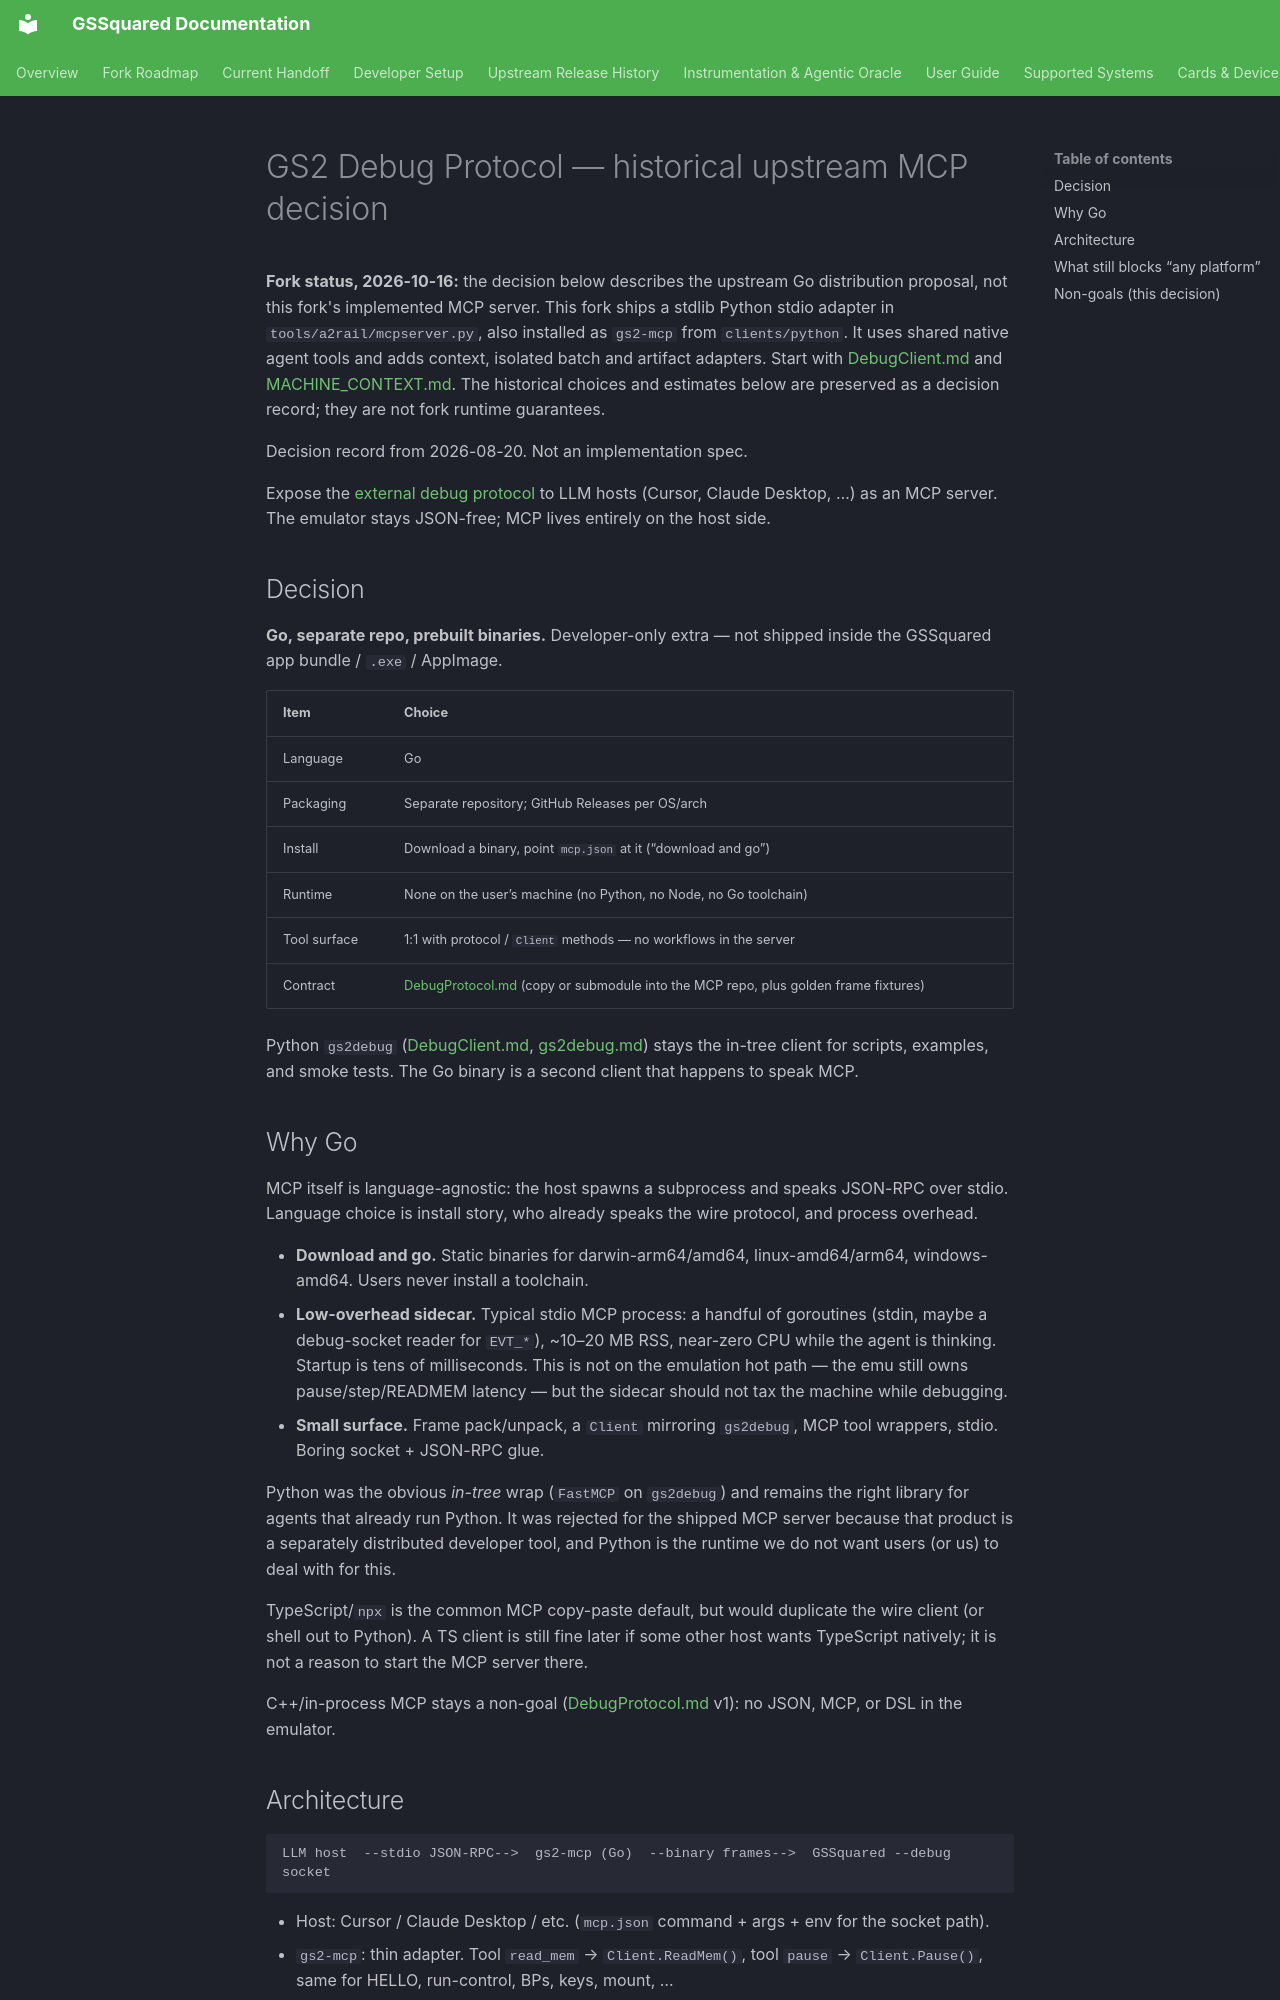

repository: BradHawthorne/gssquared · page: McpServer/index.html · generator: mkdocs

# GS2 Debug Protocol — historical upstream MCP decision

**Fork status, 2026-10-16:** the decision below describes the upstream Go
distribution proposal, not this fork's implemented MCP server. This fork ships
a stdlib Python stdio adapter in `tools/a2rail/mcpserver.py`, also installed as
`gs2-mcp` from `clients/python`. It uses shared native agent tools and adds
context, isolated batch and artifact adapters. Start with
[DebugClient.md](DebugClient.md#mcp-entry-point) and
[MACHINE_CONTEXT.md](MACHINE_CONTEXT.md). The historical choices and estimates
below are preserved as a decision record; they are not fork runtime guarantees.

Decision record from 2026-08-20. Not an implementation spec.

Expose the [external debug protocol](DebugProtocol.md) to LLM hosts (Cursor, Claude Desktop, …) as an MCP server. The emulator stays JSON-free; MCP lives entirely on the host side.

## Decision

**Go, separate repo, prebuilt binaries.** Developer-only extra — not shipped inside the GSSquared app bundle / `.exe` / AppImage.

| Item | Choice |
|------|--------|
| Language | Go |
| Packaging | Separate repository; GitHub Releases per OS/arch |
| Install | Download a binary, point `mcp.json` at it (“download and go”) |
| Runtime | None on the user’s machine (no Python, no Node, no Go toolchain) |
| Tool surface | 1:1 with protocol / `Client` methods — no workflows in the server |
| Contract | [DebugProtocol.md](DebugProtocol.md) (copy or submodule into the MCP repo, plus golden frame fixtures) |

Python `gs2debug` ([DebugClient.md](DebugClient.md), [gs2debug.md](gs2debug.md)) stays the in-tree client for scripts, examples, and smoke tests. The Go binary is a second client that happens to speak MCP.

## Why Go

MCP itself is language-agnostic: the host spawns a subprocess and speaks JSON-RPC over stdio. Language choice is install story, who already speaks the wire protocol, and process overhead.

- **Download and go.** Static binaries for darwin-arm64/amd64, linux-amd64/arm64, windows-amd64. Users never install a toolchain.
- **Low-overhead sidecar.** Typical stdio MCP process: a handful of goroutines (stdin, maybe a debug-socket reader for `EVT_*`), ~10–20 MB RSS, near-zero CPU while the agent is thinking. Startup is tens of milliseconds. This is not on the emulation hot path — the emu still owns pause/step/READMEM latency — but the sidecar should not tax the machine while debugging.
- **Small surface.** Frame pack/unpack, a `Client` mirroring `gs2debug`, MCP tool wrappers, stdio. Boring socket + JSON-RPC glue.

Python was the obvious *in-tree* wrap (`FastMCP` on `gs2debug`) and remains the right library for agents that already run Python. It was rejected for the shipped MCP server because that product is a separately distributed developer tool, and Python is the runtime we do not want users (or us) to deal with for this.

TypeScript/`npx` is the common MCP copy-paste default, but would duplicate the wire client (or shell out to Python). A TS client is still fine later if some other host wants TypeScript natively; it is not a reason to start the MCP server there.

C++/in-process MCP stays a non-goal ([DebugProtocol.md](DebugProtocol.md) v1): no JSON, MCP, or DSL in the emulator.
